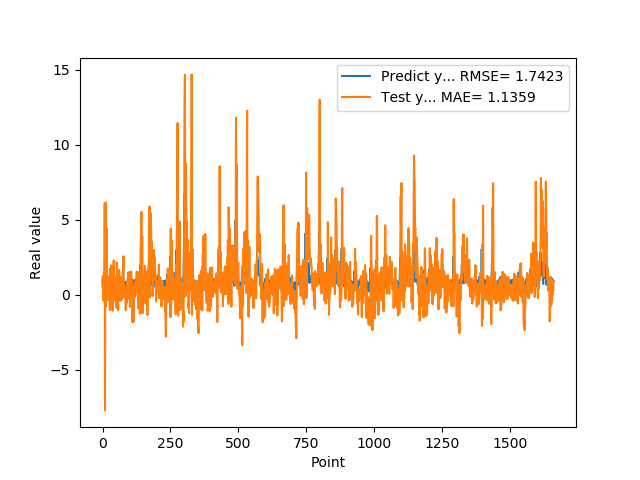

Values plotted in this chart, from the file beside it:
9.743152856830000763e-01, 1.211759877017914100e+00
5.654720067979999154e-01, 4.628023720774996908e-01
7.307389974590000614e-01, 7.654942658670504940e-01
1.074290990829999792e+00, -3.838495539961483405e-01
9.521890282630000035e-01, 4.975876899922025420e-01
9.879170060160000766e-01, 1.493330542030088193e+00
1.011654973029999960e+00, 1.097347122404467745e+00
0.000000000000000000e+00, 1.314075176750879814e+00
7.643579840659999736e-01, 6.111246104735687190e+00
7.788103222849999119e-01, -7.717689442257833043e+00
3.306220054629999794e+00, 3.259869219990101930e-01
1.055441975589999970e+00, -8.301341671545283685e-01
7.543110251430000801e-01, 6.155557600412636887e+00
7.915459871289999283e-01, 7.737975288974230370e-01
1.409499049189999909e+00, -2.423866816945467184e-01
8.875439763070001042e-01, 4.414894515470690450e+00
6.401469707490000660e-01, 2.433518477788717771e+00
5.082880258560000808e-01, 5.636427665610412863e-01
8.640019893649999450e-01, 2.815005105259537066e-01
5.725920200349999822e-01, 4.145551016571961123e-01
8.469420075419999971e-01, 6.650218627639153945e-01
9.181020259860001032e-01, -3.679505684969033297e-01
7.976629734039999420e-01, 4.887565427064794465e-01
9.608020186419998776e-01, 8.189716566919077456e-01
9.555831551549999192e-01, 5.361241299314916109e-01
3.470349907879999862e-01, 1.217853033502575233e+00
9.546210169789999256e-01, 7.028057811886216921e-01
1.293938040730000072e+00, -1.023643744837170244e+00
5.251880288119999962e-01, 1.198624915126425217e+00
4.773890078070000542e-01, 1.779328478791732948e+00
1.275226235389999907e+00, -5.752766283348356158e-01
8.723750114439999814e-01, 1.113786157506025110e-01
8.355640172959999390e-01, 1.958402240826752072e+00
7.321749925609999377e-01, 7.872177736533012560e-01
7.640249729160000225e-01, 8.635361023011259851e-01
4.072830080990000323e-01, 1.314252548254457309e-01
4.752210080619999610e-01, -1.314219884042358011e-01
8.781340122220000488e-01, -1.068987477139603959e+00
7.414129972460000717e-01, -2.823422493904931829e-01
1.258002042770000051e+00, -1.721644601696880883e-01
1.069700956339999953e+00, 8.615884407459893923e-01
7.274609804150000691e-01, 2.285202735928984819e+00
7.892770171170000459e-01, 1.675157392551525515e+00
6.237750053410000550e-01, 1.723793156611086175e-01
6.914690136910000007e-01, 2.869699413142689504e-01
8.557710051540000640e-01, -1.194796356425004286e-01
7.093830108640000187e-01, -3.877026168793167304e-01
1.014547944070000041e+00, 7.715956669989816330e-01
1.115731000900000103e+00, 3.006076582481119752e-01
4.182830154900000208e-01, 1.181630236043494042e+00
1.002280950550000105e+00, 1.222456353087226333e+00
1.218860983849999968e+00, -8.599033903830655134e-01
1.143296003339999922e+00, 2.167690105673158563e+00
6.528189778330000248e-01, 2.102160033793066596e+00
6.746559739110000731e-01, 1.296598276518956094e+00
6.009536385540000802e-01, -3.986793339941425290e-02
6.694570183749999348e-01, 4.976662798796502862e-01
6.538079977039999990e-01, -1.023068761734091670e+00
7.814120054240000224e-01, -1.550091348569091199e-01
1.206303954120000022e+00, 2.562308713187575471e-01
8.469259738919999725e-01, 7.180278703787549288e-01
... 1,599 more rows
